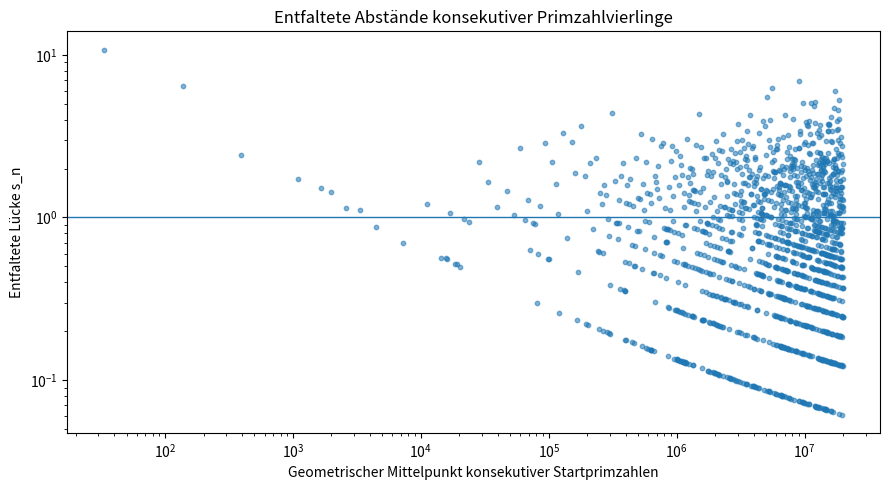
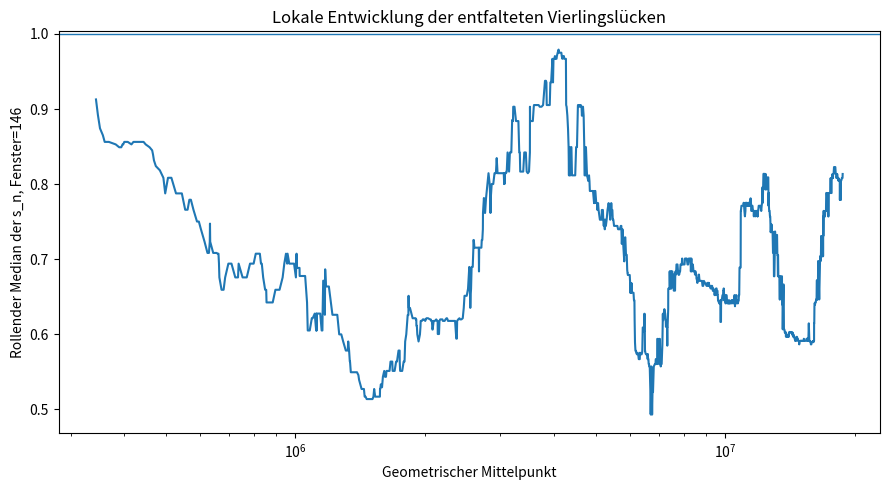
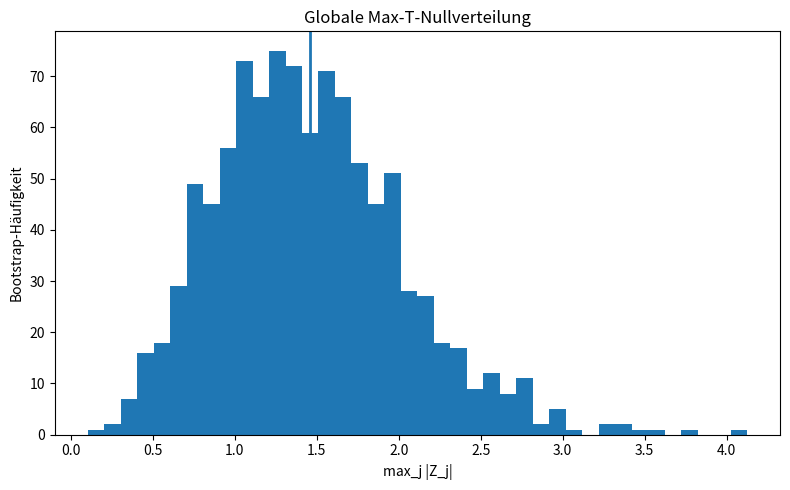
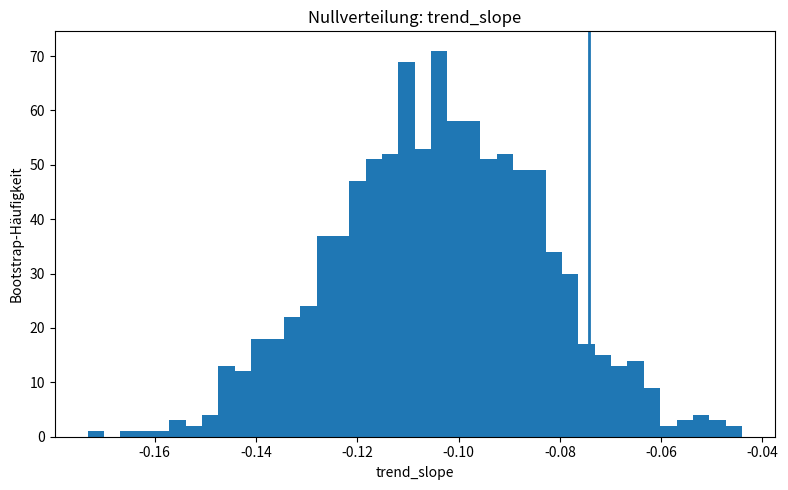
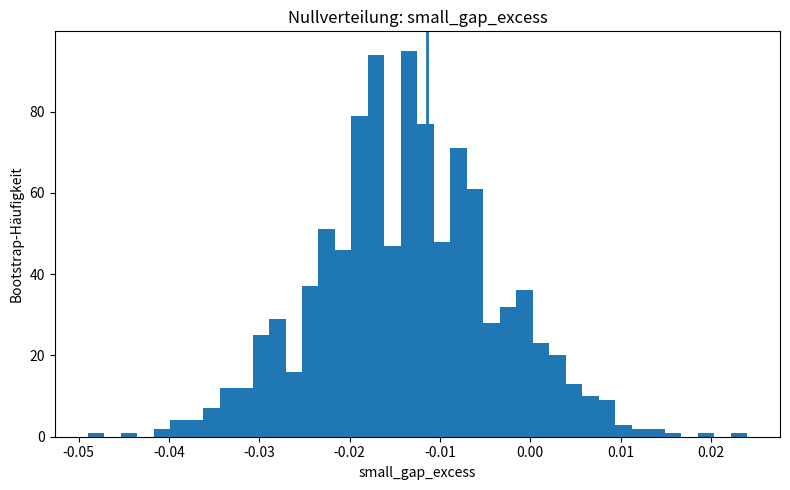
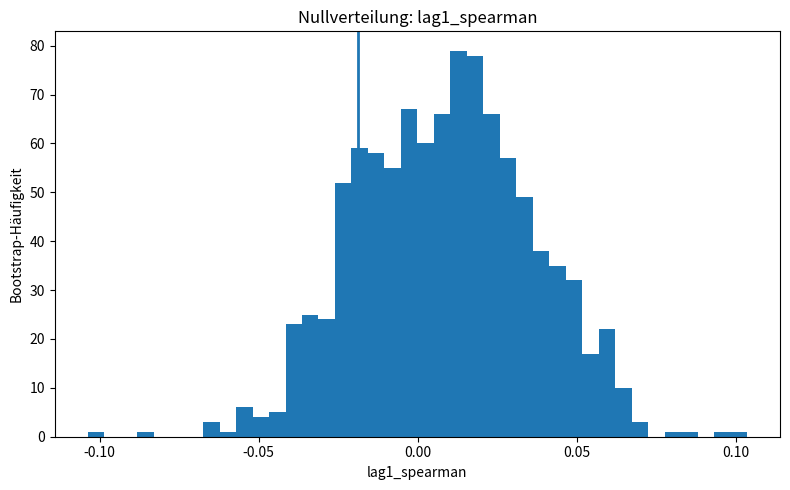
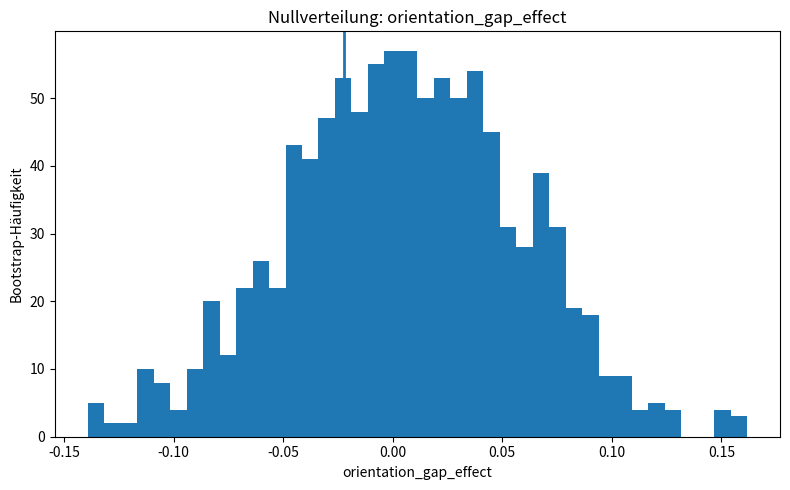

The script that saved these images, in order:
#!/usr/bin/env python3
"""
Globaler Nullhypothesentest für Abstände konsekutiver Primzahlvierlinge.

Primzahlvierlinge:
    Q(p) = (p, p+2, p+6, p+8)

Globale Nullhypothese H0:
    Nach Entfernung der lokalen Primzahldichte sind die Abstände konsekutiver
    Vierlinge unabhängig von
      1. der Zahlenskala,
      2. der Größe der Vorgängerlücke,
      3. einem Überschuss oder Defizit kleiner Lücken,
      4. der relativen EABC-Orientierung benachbarter Vierlinge.

Teilstatistiken:
    T1 trend_slope
       negativ = relative Annäherung
       positiv = relative Entfernung

    T2 small_gap_excess
       positiv = mehr kleine Lücken / Clusterung
       negativ = Kleinlückendefizit / Abstoßung

    T3 lag1_spearman
       positiv = Persistenz kleiner bzw. großer Lücken
       negativ = alternierende Kompensation

    T4 orientation_gap_effect
       positiv = gleichphasige Vierlinge liegen weiter auseinander
       negativ = gleichphasige Vierlinge liegen näher zusammen

Globaler Test:
    Max-T-Bootstrap über die vier standardisierten Teilstatistiken.

Siebtreues Nullmodell:
    - reguläres Kandidatengitter p ≡ 11 (mod 30),
    - Entfernung aller Kandidaten, die durch kleine Primzahlen lokal
      ausgeschlossen sind,
    - Stichprobengewicht proportional zu 1/log(p)^4,
    - Konditionierung auf die beobachtete Zahl der Vierlinge,
    - standardmäßig Erhaltung der beobachteten ABCE/CEAB-Anzahlen.

Der Sondervierling (5,7,11,13) wird ausgeschlossen, da p=5 nicht zum
regulären Kandidatengitter p ≡ 11 (mod 30) gehört.

Benötigte Pakete:
    numpy pandas scipy matplotlib

Installation:
    python3 -m pip install numpy pandas scipy matplotlib

Beispiel:
    python3 test_prime_quadruplet_global_null.py \
        --limit 20000000 \
        --bootstrap 5000 \
        --sieve-prime-max 97 \
        --seed 20260719 \
        --output-dir results_quadruplets

Schneller Probelauf:
    python3 test_prime_quadruplet_global_null.py \
        --limit 1000000 \
        --bootstrap 200 \
        --no-plots
"""

from __future__ import annotations

import argparse
import json
import math
import sys
from dataclasses import dataclass
from pathlib import Path
from typing import Dict, Tuple

import numpy as np
import pandas as pd
from scipy.stats import spearmanr

OFFSETS = np.array([0, 2, 6, 8], dtype=np.int64)
STAT_NAMES = (
    "trend_slope",
    "small_gap_excess",
    "lag1_spearman",
    "orientation_gap_effect",
)


@dataclass(frozen=True)
class TestStatistics:
    trend_slope: float
    small_gap_excess: float
    lag1_spearman: float
    orientation_gap_effect: float

    def as_array(self) -> np.ndarray:
        return np.array(
            [
                self.trend_slope,
                self.small_gap_excess,
                self.lag1_spearman,
                self.orientation_gap_effect,
            ],
            dtype=float,
        )


def parse_args() -> argparse.Namespace:
    parser = argparse.ArgumentParser(
        description="Globaler Nulltest für konsekutive Primzahlvierlinge."
    )
    parser.add_argument(
        "--limit",
        type=int,
        default=20_000_000,
        help="Maximale reguläre Startprimzahl p (Standard: 20.000.000).",
    )
    parser.add_argument(
        "--bootstrap",
        type=int,
        default=1_000,
        help="Anzahl Bootstrap-Surrogate (Standard: 1000).",
    )
    parser.add_argument(
        "--sieve-prime-max",
        type=int,
        default=97,
        help="Kleine Primzahlen bis zu dieser Grenze im Nullmodell (Standard: 97).",
    )
    parser.add_argument(
        "--small-gap-threshold",
        type=float,
        default=0.5,
        help="Schwelle für kleine entfaltete Lücken (Standard: 0.5).",
    )
    parser.add_argument(
        "--seed",
        type=int,
        default=20260719,
        help="Zufallsseed.",
    )
    parser.add_argument(
        "--output-dir",
        type=Path,
        default=Path("quadruplet_null_test"),
        help="Ausgabeordner.",
    )
    parser.add_argument(
        "--free-orientation-counts",
        action="store_true",
        help=(
            "ABCE/CEAB-Anzahlen im Bootstrap nicht fixieren. "
            "Standardmäßig werden die beobachteten Anzahlen erhalten."
        ),
    )
    parser.add_argument(
        "--no-plots",
        action="store_true",
        help="Keine PNG-Diagramme erzeugen.",
    )
    return parser.parse_args()


def validate_args(args: argparse.Namespace) -> None:
    if args.limit < 100_000:
        raise ValueError("--limit muss mindestens 100000 sein.")
    if args.bootstrap < 100:
        raise ValueError("--bootstrap muss mindestens 100 sein.")
    if args.sieve_prime_max < 7:
        raise ValueError("--sieve-prime-max muss mindestens 7 sein.")
    if not (0.0 < args.small_gap_threshold < 5.0):
        raise ValueError("--small-gap-threshold muss zwischen 0 und 5 liegen.")


def prime_sieve(limit: int) -> np.ndarray:
    """Eratosthenes-Sieb als Bool-Array."""
    is_prime = np.ones(limit + 1, dtype=np.bool_)
    is_prime[:2] = False
    if limit >= 4:
        is_prime[4::2] = False
    for p in range(3, math.isqrt(limit) + 1, 2):
        if is_prime[p]:
            is_prime[p * p :: 2 * p] = False
    return is_prime


def small_primes_up_to(limit: int) -> np.ndarray:
    return np.flatnonzero(prime_sieve(limit))


def find_quadruplet_starts(limit: int, is_prime: np.ndarray) -> np.ndarray:
    """Exakte reguläre Starts p ≡ 11 mod 30; der Sonderfall p=5 bleibt draußen."""
    candidates = np.arange(11, limit + 1, 30, dtype=np.int64)
    mask = np.ones(candidates.size, dtype=bool)
    for h in OFFSETS:
        mask &= is_prime[candidates + h]
    return candidates[mask]


def orientation(starts: np.ndarray) -> np.ndarray:
    """
    +1 = ABCE für p ≡ 41 mod 60
    -1 = CEAB für p ≡ 11 mod 60
    """
    residues = starts % 60
    valid = (residues == 11) | (residues == 41)
    if not np.all(valid):
        bad = np.unique(residues[~valid])
        raise ValueError(f"Unerwartete Startrestklassen modulo 60: {bad.tolist()}")
    return np.where(residues == 41, 1, -1).astype(np.int8)


def build_sieve_faithful_candidates(
    limit: int,
    sieve_prime_max: int,
) -> Tuple[np.ndarray, np.ndarray]:
    """
    Reguläre Kandidaten p ≡ 11 mod 30, die für keine kleine Primzahl q > 5
    bereits lokal ausgeschlossen sind.

    Nach dem kleinen Sieb wird als glatte Restintensität 1/log(p)^4 verwendet.
    """
    candidates = np.arange(11, limit + 1, 30, dtype=np.int64)
    survive = np.ones(candidates.size, dtype=bool)

    for q in small_primes_up_to(sieve_prime_max):
        if q in (2, 3, 5):
            continue
        forbidden = np.zeros(candidates.size, dtype=bool)
        for h in OFFSETS:
            values = candidates + h
            # Ein Wert, der exakt der Siebprimzahl q entspricht, ist prim und
            # darf nicht als lokales Hindernis entfernt werden. Ausgeschlossen
            # werden nur echte Vielfache 2q, 3q, ...
            forbidden |= (((values % q) == 0) & (values != q))
        survive &= ~forbidden

    valid = candidates[survive]
    if valid.size == 0:
        raise RuntimeError("Keine Kandidaten überleben das lokale Sieb.")

    weights = 1.0 / np.log(valid.astype(float)) ** 4
    if np.any(~np.isfinite(weights)) or np.any(weights <= 0):
        raise RuntimeError("Ungültige Kandidatengewichte.")
    return valid, weights


def event_indices(valid_candidates: np.ndarray, starts: np.ndarray) -> np.ndarray:
    idx = np.searchsorted(valid_candidates, starts)
    if np.any(idx >= valid_candidates.size):
        raise RuntimeError("Mindestens ein Vierling liegt außerhalb des Kandidatenraums.")

    recovered = valid_candidates[idx]
    if not np.array_equal(recovered, starts):
        mismatch = recovered != starts
        missing = starts[mismatch]
        raise RuntimeError(
            "Das kleine Primzahlsieb hat echte Vierlinge entfernt. "
            f"Beispiele: {missing[:10].tolist()}"
        )
    return idx


def normalized_gaps(
    valid_candidates: np.ndarray,
    weights: np.ndarray,
    starts: np.ndarray,
) -> Tuple[np.ndarray, np.ndarray]:
    """
    Diskretes Unfolding:
        hazard(p_j) ∝ 1/log(p_j)^4 auf dem siebtreuen Kandidatenraum.

    Rückgabe:
        gaps     entfaltete Nachbarlücken mit empirischem Mittelwert 1
        midpoints geometrische Mittelpunkte der konsekutiven Startzahlen
    """
    if starts.size < 20:
        raise ValueError("Zu wenige Ereignisse für einen stabilen Lückentest.")

    scaled_hazard = weights * (starts.size / weights.sum())
    cumulative_hazard = np.cumsum(scaled_hazard)
    idx = event_indices(valid_candidates, starts)
    tau = cumulative_hazard[idx]

    gaps = np.diff(tau)
    if np.any(gaps <= 0):
        raise RuntimeError("Nichtpositive entfaltete Lücke gefunden.")

    gaps = gaps / gaps.mean()
    midpoints = np.sqrt(starts[:-1].astype(float) * starts[1:].astype(float))
    return gaps, midpoints


def linear_slope(x: np.ndarray, y: np.ndarray) -> float:
    """OLS-Steigung pro einer Standardabweichung von x."""
    x_sd = x.std(ddof=1)
    if not np.isfinite(x_sd) or x_sd <= 0:
        return float("nan")
    z = (x - x.mean()) / x_sd
    denominator = np.dot(z, z)
    if denominator <= 0:
        return float("nan")
    return float(np.dot(z, y - y.mean()) / denominator)


def compute_statistics(
    starts: np.ndarray,
    valid_candidates: np.ndarray,
    weights: np.ndarray,
    small_gap_threshold: float,
) -> TestStatistics:
    gaps, midpoints = normalized_gaps(valid_candidates, weights, starts)
    log_gaps = np.log(gaps)

    # T1: Trend der normalisierten Lücken entlang der Zahlenskala.
    trend = linear_slope(np.log(midpoints), log_gaps)

    # T2: Kleinlückenüberschuss relativ zur Exp(1)-Referenz.
    # Die Signifikanz wird nicht aus Exp(1), sondern aus dem Bootstrap bestimmt.
    exp_reference = 1.0 - math.exp(-small_gap_threshold)
    small_excess = float(np.mean(gaps <= small_gap_threshold) - exp_reference)

    # T3: serielle Abhängigkeit konsekutiver Lücken.
    rho_result = spearmanr(log_gaps[:-1], log_gaps[1:])
    lag1 = float(rho_result.statistic)

    # T4: Abstand bei gleicher vs. verschiedener EABC-Orientierung.
    ori = orientation(starts)
    same_orientation = ori[:-1] == ori[1:]
    if not np.any(same_orientation) or np.all(same_orientation):
        orient_effect = float("nan")
    else:
        orient_effect = float(
            log_gaps[same_orientation].mean()
            - log_gaps[~same_orientation].mean()
        )

    return TestStatistics(
        trend_slope=trend,
        small_gap_excess=small_excess,
        lag1_spearman=lag1,
        orientation_gap_effect=orient_effect,
    )


def weighted_sample_without_replacement(
    rng: np.random.Generator,
    values: np.ndarray,
    weights: np.ndarray,
    size: int,
) -> np.ndarray:
    if size < 0 or size > values.size:
        raise ValueError(
            f"Stichprobengröße {size} ist für {values.size} Kandidaten unzulässig."
        )
    probabilities = weights / weights.sum()
    chosen_indices = rng.choice(
        values.size,
        size=size,
        replace=False,
        p=probabilities,
    )
    return values[chosen_indices]


def draw_surrogate(
    rng: np.random.Generator,
    valid_candidates: np.ndarray,
    weights: np.ndarray,
    n_total: int,
    n_abce: int,
    preserve_orientation_counts: bool,
) -> np.ndarray:
    if preserve_orientation_counts:
        mask_abce = (valid_candidates % 60) == 41
        mask_ceab = (valid_candidates % 60) == 11
        n_ceab = n_total - n_abce

        sample_abce = weighted_sample_without_replacement(
            rng,
            valid_candidates[mask_abce],
            weights[mask_abce],
            n_abce,
        )
        sample_ceab = weighted_sample_without_replacement(
            rng,
            valid_candidates[mask_ceab],
            weights[mask_ceab],
            n_ceab,
        )
        sample = np.concatenate((sample_abce, sample_ceab))
    else:
        sample = weighted_sample_without_replacement(
            rng,
            valid_candidates,
            weights,
            n_total,
        )

    sample.sort()
    return sample


def bootstrap_null(
    rng: np.random.Generator,
    repetitions: int,
    observed_starts: np.ndarray,
    valid_candidates: np.ndarray,
    weights: np.ndarray,
    small_gap_threshold: float,
    preserve_orientation_counts: bool,
) -> np.ndarray:
    n_total = observed_starts.size
    n_abce = int(np.sum(orientation(observed_starts) == 1))
    output = np.empty((repetitions, len(STAT_NAMES)), dtype=float)

    report_every = max(1, repetitions // 20)

    for b in range(repetitions):
        surrogate = draw_surrogate(
            rng=rng,
            valid_candidates=valid_candidates,
            weights=weights,
            n_total=n_total,
            n_abce=n_abce,
            preserve_orientation_counts=preserve_orientation_counts,
        )
        stats = compute_statistics(
            starts=surrogate,
            valid_candidates=valid_candidates,
            weights=weights,
            small_gap_threshold=small_gap_threshold,
        )
        output[b] = stats.as_array()

        if (b + 1) % report_every == 0 or b + 1 == repetitions:
            print(f"\rBootstrap: {b + 1}/{repetitions}", end="", flush=True)

    print()
    if np.any(~np.isfinite(output)):
        raise RuntimeError(
            "Nichtendliche Bootstrap-Statistik gefunden. "
            "Erhöhe --limit oder überprüfe die Orientierungsklassen."
        )
    return output


def empirical_two_sided_p(observed: float, null_values: np.ndarray) -> float:
    """
    Zweiseitiger empirischer p-Wert um das simulierte Nullzentrum.
    """
    center = float(null_values.mean())
    obs_distance = abs(observed - center)
    null_distances = np.abs(null_values - center)
    return float(
        (1 + np.sum(null_distances >= obs_distance))
        / (null_values.size + 1)
    )


def summarize_results(
    observed: np.ndarray,
    null_matrix: np.ndarray,
) -> Tuple[pd.DataFrame, Dict[str, float]]:
    means = null_matrix.mean(axis=0)
    sds = null_matrix.std(axis=0, ddof=1)

    if np.any(~np.isfinite(sds)) or np.any(sds <= 0):
        raise RuntimeError("Mindestens eine Nullverteilung besitzt Varianz null.")

    z_observed = (observed - means) / sds
    z_null = (null_matrix - means) / sds

    max_t_observed = float(np.max(np.abs(z_observed)))
    max_t_null = np.max(np.abs(z_null), axis=1)
    global_p = float(
        (1 + np.sum(max_t_null >= max_t_observed))
        / (null_matrix.shape[0] + 1)
    )

    interpretations = {
        "trend_slope":
            "negativ: relative Annäherung; positiv: relative Entfernung",
        "small_gap_excess":
            "positiv: Clusterung; negativ: Kleinlückendefizit/Abstoßung",
        "lag1_spearman":
            "positiv: Persistenz; negativ: alternierende Kompensation",
        "orientation_gap_effect":
            "positiv: gleichphasige Abstoßung; negativ: gleichphasige Nähe",
    }

    rows = []
    for j, name in enumerate(STAT_NAMES):
        rows.append(
            {
                "statistik": name,
                "beobachtet": observed[j],
                "null_mittel": means[j],
                "null_sd": sds[j],
                "z_wert": z_observed[j],
                "p_empirisch_zweiseitig": empirical_two_sided_p(
                    observed[j], null_matrix[:, j]
                ),
                "interpretation_vorzeichen": interpretations[name],
            }
        )

    summary = pd.DataFrame(rows)
    global_result = {
        "max_abs_z_observed": max_t_observed,
        "global_maxT_p_value": global_p,
    }
    return summary, global_result


def make_plots(
    output_dir: Path,
    starts: np.ndarray,
    valid_candidates: np.ndarray,
    weights: np.ndarray,
    observed: np.ndarray,
    null_matrix: np.ndarray,
    global_result: Dict[str, float],
) -> None:
    import matplotlib.pyplot as plt

    gaps, midpoints = normalized_gaps(valid_candidates, weights, starts)

    plt.figure(figsize=(9, 5))
    plt.scatter(midpoints, gaps, s=10, alpha=0.55)
    plt.axhline(1.0, linewidth=1)
    plt.xscale("log")
    plt.yscale("log")
    plt.xlabel("Geometrischer Mittelpunkt konsekutiver Startprimzahlen")
    plt.ylabel("Entfaltete Lücke s_n")
    plt.title("Entfaltete Abstände konsekutiver Primzahlvierlinge")
    plt.tight_layout()
    plt.savefig(output_dir / "unfolded_gaps.png", dpi=180)
    plt.close()

    window = max(25, min(200, gaps.size // 10))
    rolling = pd.Series(gaps).rolling(window, center=True).median()
    plt.figure(figsize=(9, 5))
    plt.plot(midpoints, rolling)
    plt.axhline(1.0, linewidth=1)
    plt.xscale("log")
    plt.xlabel("Geometrischer Mittelpunkt")
    plt.ylabel(f"Rollender Median der s_n, Fenster={window}")
    plt.title("Lokale Entwicklung der entfalteten Vierlingslücken")
    plt.tight_layout()
    plt.savefig(output_dir / "rolling_median_gaps.png", dpi=180)
    plt.close()

    means = null_matrix.mean(axis=0)
    sds = null_matrix.std(axis=0, ddof=1)
    max_t_null = np.max(np.abs((null_matrix - means) / sds), axis=1)

    plt.figure(figsize=(8, 5))
    plt.hist(max_t_null, bins=40)
    plt.axvline(global_result["max_abs_z_observed"], linewidth=2)
    plt.xlabel("max_j |Z_j|")
    plt.ylabel("Bootstrap-Häufigkeit")
    plt.title("Globale Max-T-Nullverteilung")
    plt.tight_layout()
    plt.savefig(output_dir / "global_maxT_null.png", dpi=180)
    plt.close()

    for j, name in enumerate(STAT_NAMES):
        plt.figure(figsize=(8, 5))
        plt.hist(null_matrix[:, j], bins=40)
        plt.axvline(observed[j], linewidth=2)
        plt.xlabel(name)
        plt.ylabel("Bootstrap-Häufigkeit")
        plt.title(f"Nullverteilung: {name}")
        plt.tight_layout()
        plt.savefig(output_dir / f"null_{name}.png", dpi=180)
        plt.close()


def main() -> int:
    args = parse_args()

    try:
        validate_args(args)
    except ValueError as exc:
        print(f"Parameterfehler: {exc}", file=sys.stderr)
        return 2

    args.output_dir.mkdir(parents=True, exist_ok=True)

    print(f"Erzeuge Primzahlsieb bis {args.limit + 8:,} ...")
    is_prime = prime_sieve(args.limit + 8)

    starts = find_quadruplet_starts(args.limit, is_prime)
    if starts.size < 30:
        print(
            "Zu wenige Primzahlvierlinge für einen stabilen Test. "
            "Erhöhe --limit.",
            file=sys.stderr,
        )
        return 3

    ori = orientation(starts)
    n_abce = int(np.sum(ori == 1))
    n_ceab = int(np.sum(ori == -1))

    print(
        f"Gefunden: {starts.size} reguläre Primzahlvierlinge "
        f"(ABCE={n_abce}, CEAB={n_ceab})."
    )

    print(
        f"Baue siebtreuen Kandidatenraum bis Primzahl "
        f"{args.sieve_prime_max} ..."
    )
    valid_candidates, weights = build_sieve_faithful_candidates(
        limit=args.limit,
        sieve_prime_max=args.sieve_prime_max,
    )
    event_indices(valid_candidates, starts)

    total_regular_candidates = ((args.limit - 11) // 30) + 1
    print(
        f"Siebtreue Kandidaten: {valid_candidates.size:,} "
        f"von {total_regular_candidates:,} regulären Kandidaten."
    )

    observed_stats = compute_statistics(
        starts=starts,
        valid_candidates=valid_candidates,
        weights=weights,
        small_gap_threshold=args.small_gap_threshold,
    )
    observed = observed_stats.as_array()

    print("Beobachtete Teilstatistiken:")
    for name, value in zip(STAT_NAMES, observed):
        print(f"  {name:28s} {value:+.8f}")

    rng = np.random.default_rng(args.seed)
    null_matrix = bootstrap_null(
        rng=rng,
        repetitions=args.bootstrap,
        observed_starts=starts,
        valid_candidates=valid_candidates,
        weights=weights,
        small_gap_threshold=args.small_gap_threshold,
        preserve_orientation_counts=not args.free_orientation_counts,
    )

    summary, global_result = summarize_results(
        observed=observed,
        null_matrix=null_matrix,
    )

    starts_df = pd.DataFrame(
        {
            "p": starts,
            "orientation": np.where(ori == 1, "ABCE", "CEAB"),
        }
    )
    starts_df.to_csv(args.output_dir / "quadruplet_starts.csv", index=False)
    summary.to_csv(args.output_dir / "component_tests.csv", index=False)
    pd.DataFrame(
        null_matrix,
        columns=STAT_NAMES,
    ).to_csv(
        args.output_dir / "bootstrap_null_statistics.csv",
        index=False,
    )

    metadata = {
        "limit": args.limit,
        "bootstrap_repetitions": args.bootstrap,
        "sieve_prime_max": args.sieve_prime_max,
        "small_gap_threshold": args.small_gap_threshold,
        "seed": args.seed,
        "preserve_orientation_counts": not args.free_orientation_counts,
        "regular_quadruplets": int(starts.size),
        "ABCE": n_abce,
        "CEAB": n_ceab,
        "valid_null_candidates": int(valid_candidates.size),
        **global_result,
    }
    with open(
        args.output_dir / "global_result.json",
        "w",
        encoding="utf-8",
    ) as handle:
        json.dump(metadata, handle, indent=2, ensure_ascii=False)

    if not args.no_plots:
        make_plots(
            output_dir=args.output_dir,
            starts=starts,
            valid_candidates=valid_candidates,
            weights=weights,
            observed=observed,
            null_matrix=null_matrix,
            global_result=global_result,
        )

    print("\nKomponententests:")
    print(
        summary.to_string(
            index=False,
            float_format=lambda x: f"{x:.8g}",
        )
    )

    print(
        "\nGlobaler Max-T-Test:\n"
        f"  max |Z| = {global_result['max_abs_z_observed']:.6f}\n"
        f"  globaler p-Wert = "
        f"{global_result['global_maxT_p_value']:.6f}"
    )

    if global_result["global_maxT_p_value"] < 0.05:
        print(
            "\nEntscheidung bei alpha=0.05: "
            "Globale Nullhypothese verwerfen."
        )
    else:
        print(
            "\nEntscheidung bei alpha=0.05: "
            "Globale Nullhypothese nicht verwerfen."
        )

    print(f"\nErgebnisse gespeichert in: {args.output_dir.resolve()}")
    return 0


if __name__ == "__main__":
    raise SystemExit(main())
